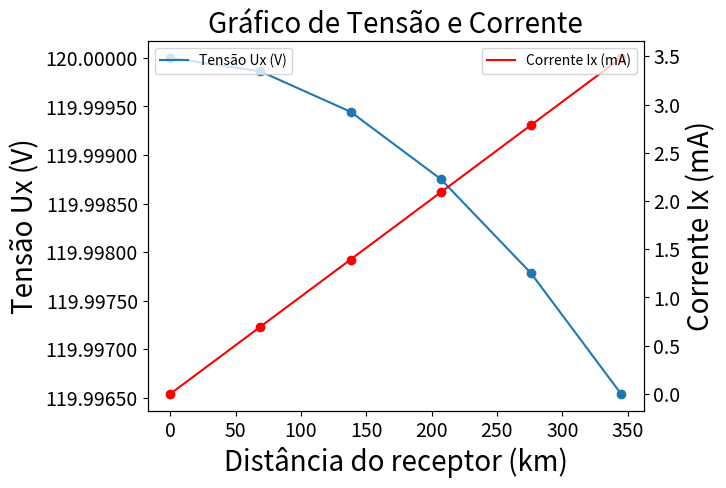

This figure's Python source:
#Esse programa calcula as tensões e correntes para múltiplos pontos de uma linha de transmissão
#considerando que essa linha está operando a vazio

#A última seção de plot aumenta de forma exagerada o tamanho do gráfico para que 
#a figura possa ser salva em formato vetorial para inserção em relatório impresso

import math as m
import cmath as c
import matplotlib.pyplot as plt
import matplotlib.ticker as ticker

#Entrada de dados do modelo:
f = 60              # hz
r = 0.0852          # ohm/km
g = 0               # ohm^-1
l = 345             # km
L =  0.9187 * 10**-3  # H/km
C =  0.01339 * 10**-6 # F/km
U =  120      # V Fase-neutro

#Pontos da linha (km)
x = [0, 69, 138, 207, 276, 345]

#Cálculo da impedância e admitância da LT em parâmetros distribuídos
z = r + 1j*(2*m.pi*L)
y = g + 1j*(2*m.pi*C)

#Cálculo das impedâncias e potências naturais e características da LT
Z0 = m.sqrt(L/C)
P0 = (U**2)/Z0

ZC = c.sqrt(z/y)
PC = ((U**2)/(abs(ZC)))*m.cos(c.phase(ZC))

#Cálculo da constante de propagação
gamma = c.sqrt(z*y)

#Cálculo das tensões 
Ux = []
Ix = []
for d in x:
    result_tensao = (U/2)*(c.exp(gamma*d)+c.exp(-gamma*d))
    result_corrente = (U/(2*ZC))*(c.exp(gamma*d)-c.exp(-gamma*d))
    Ux.append(abs(result_tensao))
    Ix.append(abs(result_corrente)*1000)

#Exibição dos resultados
print(f"z = {z} ohms")
print(f"y = {y} ohms^-1")
print(f"Zo = {Z0} ohms")
print(f"Po = {P0} watts")
print(f"Zc = {ZC} ohms")
print(f"Pc = {PC} watts")
print(f"gamma = {abs(gamma)} <{m.degrees(c.phase(gamma))} km^-1")

#Tensões e correntes em função de x
print(f"\nx (km)  \t Ux (V) \t I (mA)")
for i in range(len(x)):
    print(f"{x[i]} \t {Ux[i]} \t {Ix[i]} ")

#Plotando os gráficos

#Criando figura e eixo 1
fig, ax1 = plt.subplots()

#Label do eixo x
ax1.set_xlabel('Distância do receptor (km)', fontsize=20)

#Plotando tensão no eixo y da esquerda
ax1.plot(x, Ux, label='Tensão Ux (V)')
ax1.plot(x, Ux, 'o',color= "C0")
ax1.set_ylabel('Tensão Ux (V)', fontsize=20)

#Criando eixo 2 como mesmo eixo horizontal x
ax2 = ax1.twinx()

#Plotando corrente no eixo y da direita
ax2.plot(x, Ix, color='red', label='Corrente Ix (mA)')
ax2.plot(x, Ix, 'o',color='red')
ax2.set_ylabel('Corrente Ix (mA)', fontsize=20)

#Colocando legendas e título
ax1.legend(loc='upper left')
ax2.legend(loc='upper right')
plt.title('Gráfico de Tensão e Corrente', fontsize=20)

#Ajustes nos tamanhos dos eixos e nos valores da tensão
ax1.tick_params(axis='both', which='major', labelsize=14)
ax2.tick_params(axis='both', which='major', labelsize=14)
ax1.yaxis.set_major_formatter(ticker.FormatStrFormatter('%.5f'))

plt.show()
